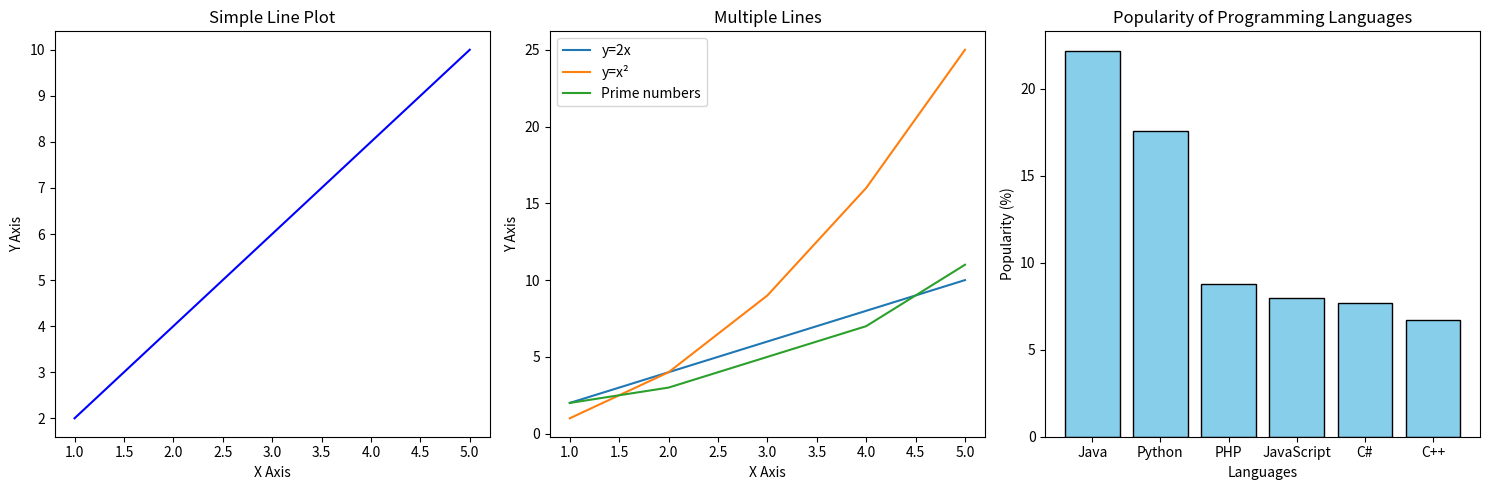

The matplotlib source for this figure:
import matplotlib.pyplot as plt


fig, axs = plt.subplots(1, 3, figsize=(15, 5))

#a
x = [1, 2, 3, 4, 5]
y = [2, 4, 6, 8, 10]

axs[0].plot(x, y, color="blue")
axs[0].set_xlabel("X Axis")
axs[0].set_ylabel("Y Axis")
axs[0].set_title("Simple Line Plot")

#b
y1 = [2, 4, 6, 8, 10]
y2 = [1, 4, 9, 16, 25]
y3 = [2, 3, 5, 7, 11]

axs[1].plot(x, y1, label="y=2x")
axs[1].plot(x, y2, label="y=x²")
axs[1].plot(x, y3, label="Prime numbers")
axs[1].set_xlabel("X Axis")
axs[1].set_ylabel("Y Axis")
axs[1].set_title("Multiple Lines")
axs[1].legend()

#c
languages = ["Java", "Python", "PHP", "JavaScript", "C#", "C++"]
popularity = [22.2, 17.6, 8.8, 8, 7.7, 6.7]

axs[2].bar(languages, popularity, color="skyblue", edgecolor="black")
axs[2].set_xlabel("Languages")
axs[2].set_ylabel("Popularity (%)")
axs[2].set_title("Popularity of Programming Languages")


plt.tight_layout()
plt.show()
